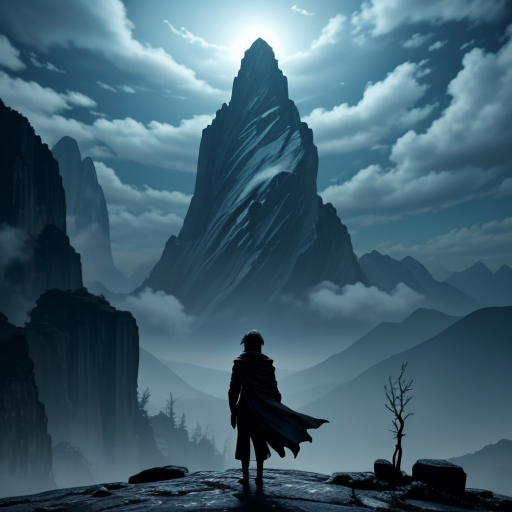
Generation parameters embedded in this image by ComfyUI (PNG 'prompt' text chunk: the API-format workflow graph, JSON):
{"3":{"inputs":{"seed":0,"steps":7,"cfg":1.5,"sampler_name":"lcm","scheduler":"sgm_uniform","denoise":1.0,"model":["43",0],"positive":["6",0],"negative":["7",0],"latent_image":["5",0]},"class_type":"KSampler","_meta":{"title":"KSampler"}},"4":{"inputs":{"ckpt_name":"sd15\\realcartoon3d_v11.safetensors"},"class_type":"CheckpointLoaderSimple","_meta":{"title":"Load Checkpoint"}},"5":{"inputs":{"width":512,"height":512,"batch_size":1},"class_type":"EmptyLatentImage","_meta":{"title":"Empty Latent Image"}},"6":{"inputs":{"text":"A lone figure stands atop a craggy outcropping of stone, the wind whipping their hair into a frenzy as they gaze out upon a desolate landscape. The air is crisp and clean, with a hint of smoke from distant fires. A worn leather satchel slung over one shoulder, a weathered cloak billowing behind them.\n\nIn the distance, a faint glow emanates from the horizon - the last remnants of a once-thriving world now reduced to smoldering ruins. The figure's eyes seem to hold a deep sadness, a sense of isolation and loss that echoes through the stillness.\n\nTheir hands are empty, devoid of the creatures that once accompanied them on their journey. The silence is oppressive, punctuated only by the occasional cry of a bird or rustle of leaves in the wind. The figure stands alone, a testament to the weight of their solitude.","clip":["43",1]},"class_type":"CLIPTextEncode","_meta":{"title":"CLIP Text Encode (Prompt)"}},"7":{"inputs":{"text":"poor quality, amateur, blurry, ugly, bad hand, abstract","clip":["43",1]},"class_type":"CLIPTextEncode","_meta":{"title":"CLIP Text Encode (Prompt)"}},"13":{"inputs":{"samples":["3",0],"vae":["4",2]},"class_type":"VAEDecode","_meta":{"title":"VAE Decode"}},"20":{"inputs":{"images":["13",0]},"class_type":"PreviewImage","_meta":{"title":"Preview Image"}},"22":{"inputs":{"sampling":"lcm","zsnr":false,"model":["4",0]},"class_type":"ModelSamplingDiscrete","_meta":{"title":"ModelSamplingDiscrete"}},"43":{"inputs":{"lora_name":"sd15\\LCM_LoRA_Weights_SD15.safetensors","strength_model":1.0,"strength_clip":1.0,"model":["22",0],"clip":["4",1]},"class_type":"LoraLoader","_meta":{"title":"Load LoRA"}}}